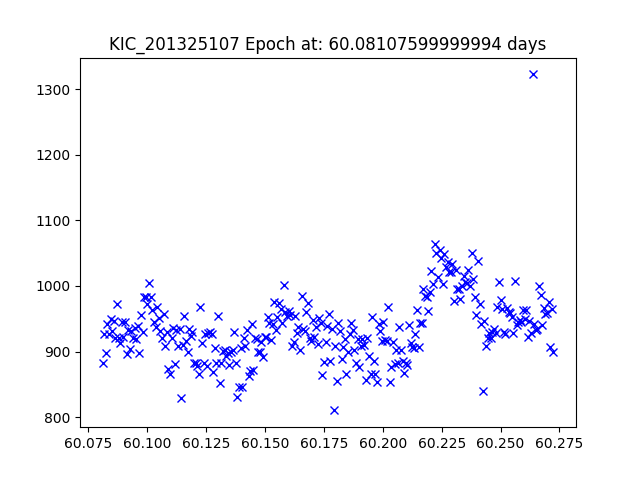

The table this chart was drawn from, first rows:
JDtimes, observed fluxes, observed uncertainties
60.08, 881.8, 17.73
60.08, 926.5, 17.67
60.08, 897.3, 17.71
60.08, 942.3, 17.65
60.08, 926.9, 17.67
60.08, 949.1, 17.65
60.09, 931.3, 17.67
60.09, 945.8, 17.65
60.09, 920.4, 17.68
60.09, 971.7, 17.62
60.09, 920.8, 17.68
60.09, 913, 17.69
60.09, 945.6, 17.65
60.09, 921.7, 17.68
60.09, 945.7, 17.65
60.09, 896.7, 17.71
60.09, 932.3, 17.66
60.09, 903.4, 17.7
60.09, 930.9, 17.67
60.09, 920.8, 17.68
60.09, 935.2, 17.66
60.1, 919.7, 17.68
60.1, 939.4, 17.66
60.1, 897.4, 17.71
60.1, 955.3, 17.64
60.1, 929.1, 17.67
60.1, 982.5, 17.61
60.1, 983.5, 17.61
60.1, 972.6, 17.62
60.1, 1005, 17.58
60.1, 982.7, 17.61
60.1, 963.4, 17.63
60.1, 944.8, 17.65
60.1, 937.1, 17.66
60.1, 968.6, 17.62
60.1, 951.5, 17.64
60.11, 931.2, 17.67
60.11, 919.9, 17.68
60.11, 957.4, 17.64
60.11, 907.9, 17.69
60.11, 930.3, 17.67
60.11, 872.7, 17.74
60.11, 865.1, 17.75
60.11, 921.2, 17.68
60.11, 936.4, 17.66
60.11, 880.9, 17.73
60.11, 933.3, 17.66
60.11, 908.4, 17.69
60.11, 934, 17.66
60.11, 829.8, 17.79
60.12, 909.8, 17.69
60.12, 954.7, 17.64
60.12, 916.5, 17.68
60.12, 899.3, 17.7
60.12, 933.9, 17.66
60.12, 923, 17.68
60.12, 930, 17.67
60.12, 882.1, 17.72
60.12, 882.9, 17.72
60.12, 877.6, 17.73
... 222 more rows
